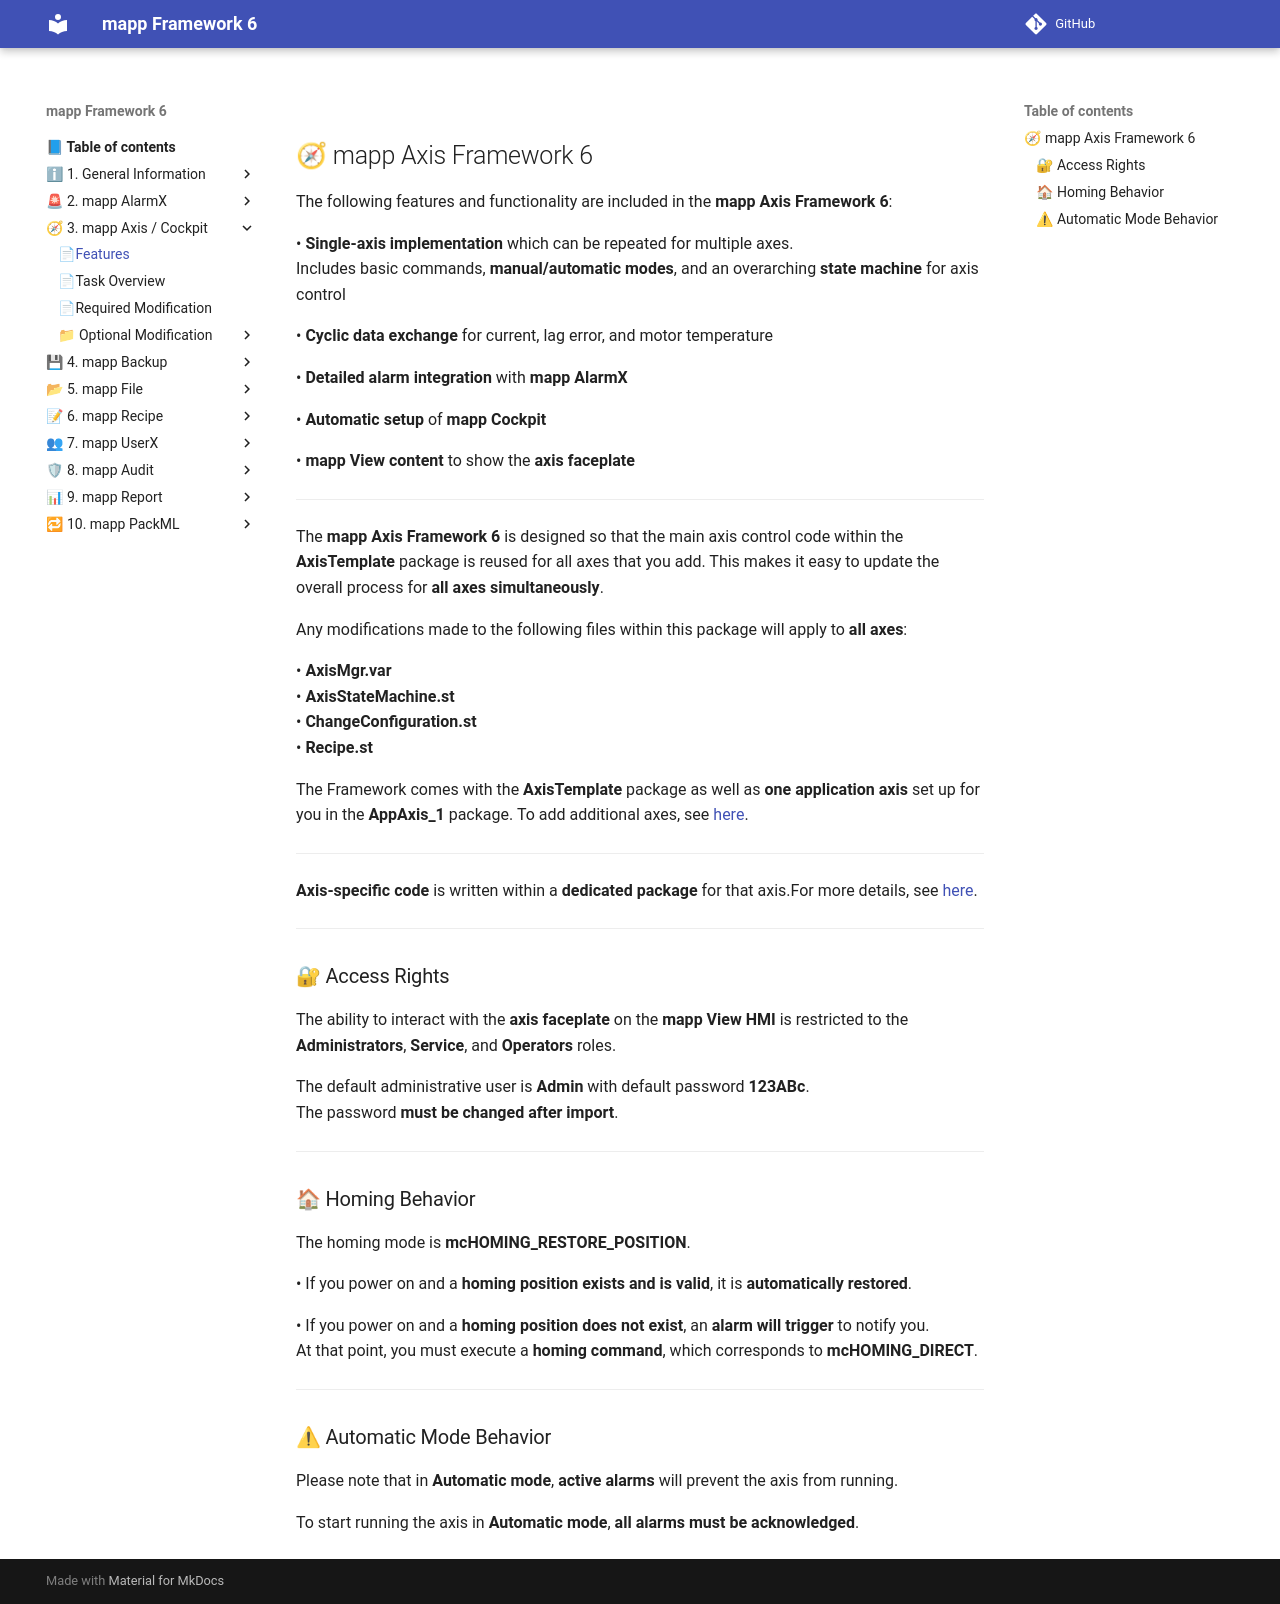

repository: br-automation-community/mapp-Framework-6 · page: axis_cockpit/features/index.html · generator: mkdocs

## 🧭 mapp Axis Framework 6

The following features and functionality are included in the **mapp Axis Framework 6**:  

• **Single-axis implementation** which can be repeated for multiple axes.  
  Includes basic commands, **manual/automatic modes**, and an overarching **state machine** for axis control  

• **Cyclic data exchange** for current, lag error, and motor temperature  

• **Detailed alarm integration** with **mapp AlarmX**  

• **Automatic setup** of **mapp Cockpit**  

• **mapp View content** to show the **axis faceplate**  

---

The **mapp Axis Framework 6** is designed so that the main axis control code within the **AxisTemplate** package is reused for all axes that you add. This makes it easy to update the overall process for **all axes simultaneously**.

Any modifications made to the following files within this package will apply to **all axes**:

• **AxisMgr.var**  
• **AxisStateMachine.st**  
• **ChangeConfiguration.st**  
• **Recipe.st**  

The Framework comes with the **AxisTemplate** package as well as **one application axis** set up for you in the **AppAxis_1** package. To add additional axes, see [here](Optional_Modification/page1.md).

---

**Axis-specific code** is written within a **dedicated package** for that axis.For more details, see [here](required_modification.md).

---

### 🔐 Access Rights

The ability to interact with the **axis faceplate** on the **mapp View HMI** is restricted to the  
**Administrators**, **Service**, and **Operators** roles.

The default administrative user is **Admin** with default password **123ABc**.  
The password **must be changed after import**.

---

### 🏠 Homing Behavior

The homing mode is **mcHOMING_RESTORE_POSITION**.

• If you power on and a **homing position exists and is valid**, it is **automatically restored**.  

• If you power on and a **homing position does not exist**, an **alarm will trigger** to notify you.  
  At that point, you must execute a **homing command**, which corresponds to **mcHOMING_DIRECT**.

---

### ⚠ Automatic Mode Behavior

Please note that in **Automatic mode**, **active alarms** will prevent the axis from running.

To start running the axis in **Automatic mode**, **all alarms must be acknowledged**.
